Photos from the image-classification dataset "predictingaddedsugarindish" in the GitHub repository faidhiadlyn/predictingaddedsugarindish. Its 22 classes are: apple pie, cheesecake, chocolate cake, churros, cookie, cupcakes, donut, hamburger, hot dog, ice cream, kaya toast, kueytiaw, laksa, lasagna, macarons, nasi lemak, pizza, popiah, satay, soup, takoyaki, waffles.

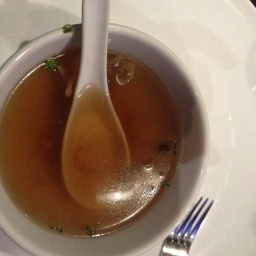
Label: soup

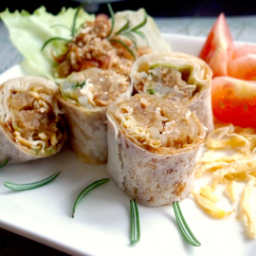
Label: popiah

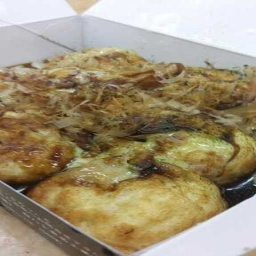
Label: takoyaki

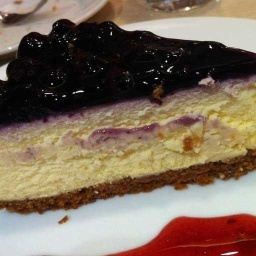
Label: cheesecake

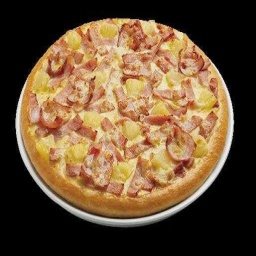
Label: pizza

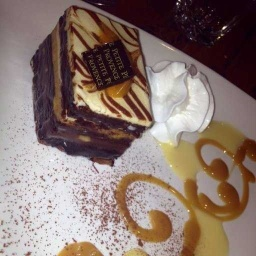
Label: chocolate cake
